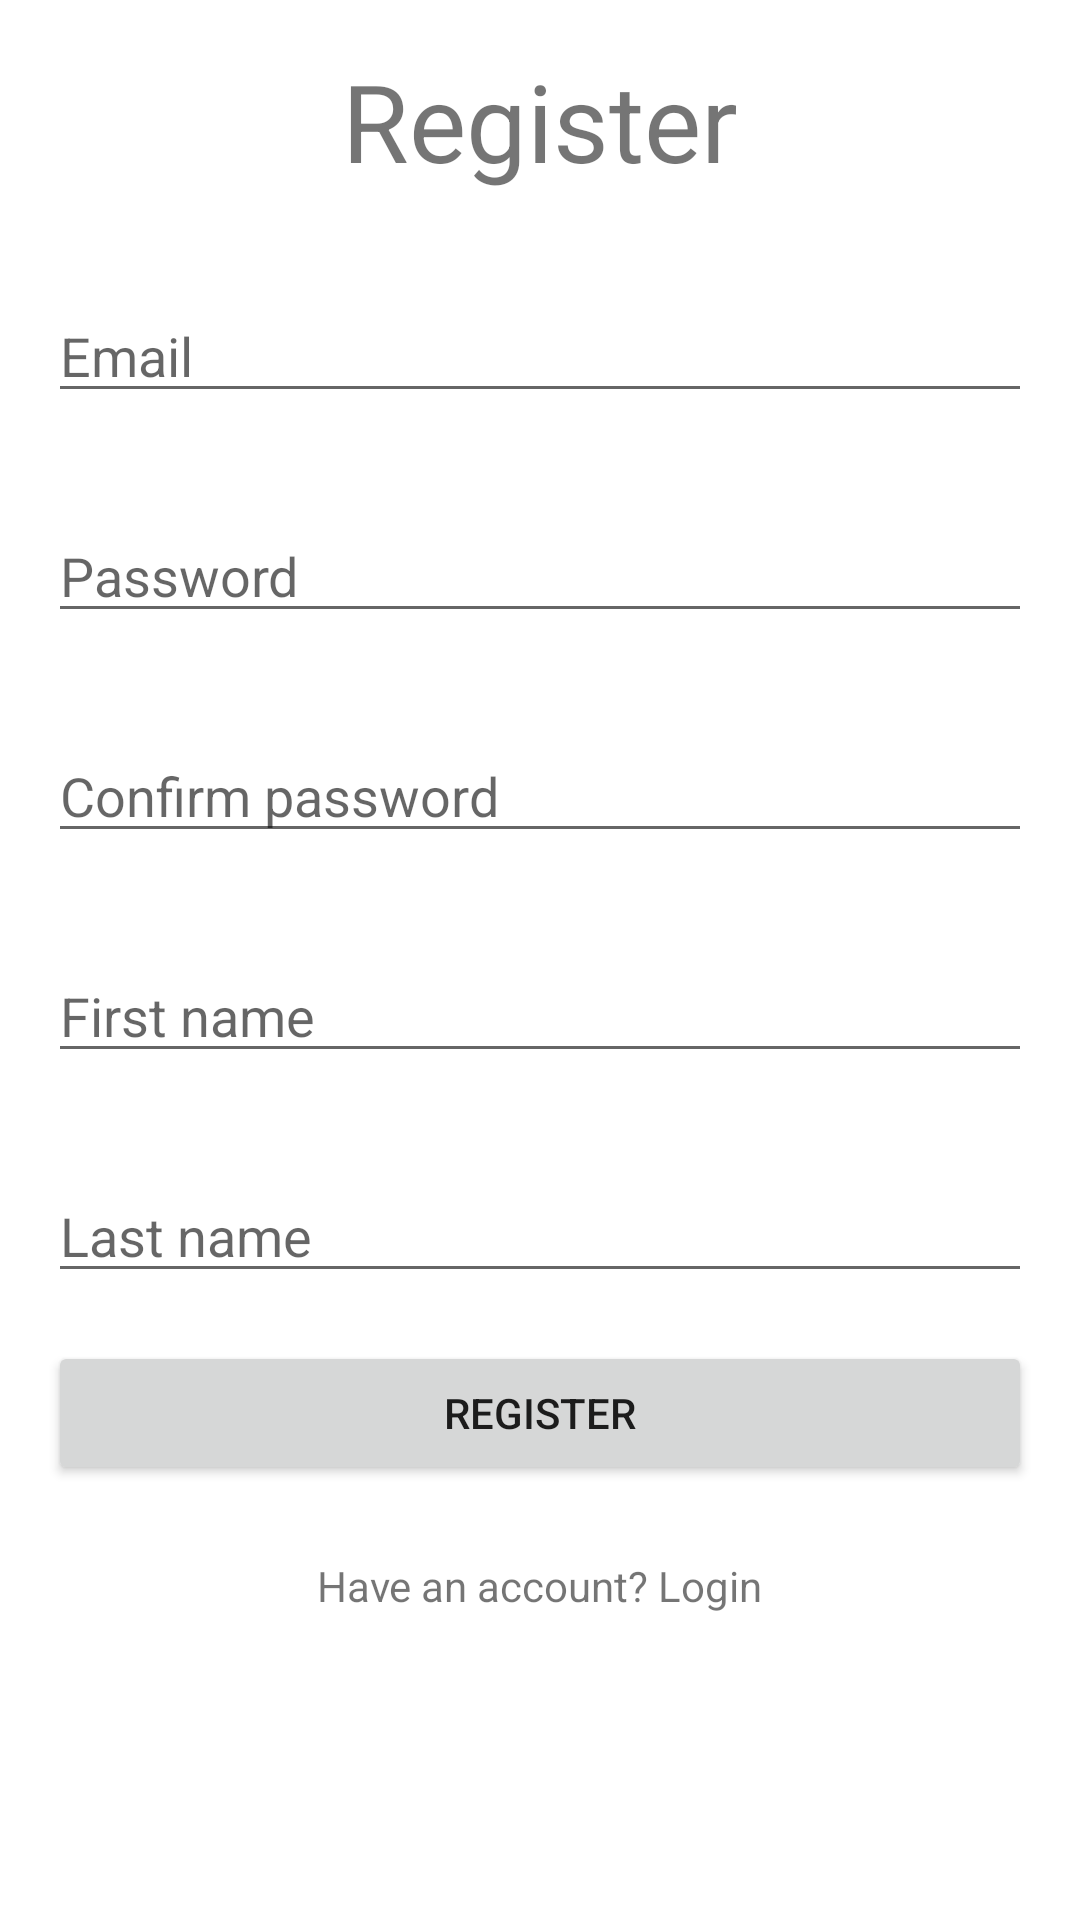

This screen was rendered from an Android layout file. Write that file and the resources it references.
<!-- AndroidManifest.xml: application theme Theme.MyDocs -->
<!-- res/layout/activity_register.xml -->
<?xml version="1.0" encoding="utf-8"?>
<ScrollView xmlns:android="http://schemas.android.com/apk/res/android"
    xmlns:app="http://schemas.android.com/apk/res-auto"
    xmlns:tools="http://schemas.android.com/tools"
    android:layout_width="match_parent"
    android:layout_height="match_parent"
    tools:context=".RegisterActivity">

    <androidx.constraintlayout.widget.ConstraintLayout
        android:layout_width="match_parent"
        android:layout_height="wrap_content"
        android:focusable="true"
        android:focusableInTouchMode="true">

        <androidx.constraintlayout.widget.Guideline
            android:id="@+id/guideline"
            android:layout_width="wrap_content"
            android:layout_height="wrap_content"
            android:orientation="vertical"
            app:layout_constraintGuide_begin="16dp" />

        <androidx.constraintlayout.widget.Guideline
            android:id="@+id/guideline2"
            android:layout_width="wrap_content"
            android:layout_height="wrap_content"
            android:orientation="vertical"
            app:layout_constraintGuide_end="16dp" />

        <TextView
            android:id="@+id/registerHeaderTV"
            android:layout_width="0dp"
            android:layout_height="wrap_content"
            android:layout_marginTop="16dp"
            android:text="@string/register_header"
            android:textAlignment="center"
            android:textSize="36sp"
            app:layout_constraintEnd_toStartOf="@+id/guideline2"
            app:layout_constraintStart_toStartOf="@+id/guideline"
            app:layout_constraintTop_toTopOf="parent" />

        <EditText
            android:id="@+id/registerEmailET"
            android:layout_width="0dp"
            android:layout_height="wrap_content"
            android:layout_marginTop="32dp"
            android:autofillHints=""
            android:ems="10"
            android:hint="@string/register_input_email"
            android:inputType="textEmailAddress"
            app:layout_constraintEnd_toStartOf="@+id/guideline2"
            app:layout_constraintStart_toStartOf="@+id/guideline"
            app:layout_constraintTop_toBottomOf="@+id/registerHeaderTV" />

        <EditText
            android:id="@+id/registerPasswordET"
            android:layout_width="0dp"
            android:layout_height="wrap_content"
            android:layout_marginTop="32dp"
            android:autofillHints=""
            android:ems="10"
            android:hint="@string/register_input_password"
            android:inputType="textPassword"
            app:layout_constraintEnd_toStartOf="@+id/guideline2"
            app:layout_constraintStart_toStartOf="@+id/guideline"
            app:layout_constraintTop_toBottomOf="@+id/registerEmailET" />

        <EditText
            android:id="@+id/registerConfirmPasswordET"
            android:layout_width="0dp"
            android:layout_height="wrap_content"
            android:layout_marginTop="32dp"
            android:autofillHints=""
            android:ems="10"
            android:hint="@string/register_input_password_confirm"
            android:inputType="textPassword"
            app:layout_constraintEnd_toStartOf="@+id/guideline2"
            app:layout_constraintHorizontal_bias="0.0"
            app:layout_constraintStart_toStartOf="@+id/guideline"
            app:layout_constraintTop_toBottomOf="@+id/registerPasswordET" />

        <EditText
            android:id="@+id/registerFirstNameET"
            android:layout_width="0dp"
            android:layout_height="wrap_content"
            android:layout_marginTop="32dp"
            android:ems="10"
            android:hint="@string/register_input_first_name"
            android:inputType="textPersonName"
            app:layout_constraintEnd_toStartOf="@+id/guideline2"
            app:layout_constraintStart_toStartOf="@+id/guideline"
            app:layout_constraintTop_toBottomOf="@+id/registerConfirmPasswordET" />

        <EditText
            android:id="@+id/registerLastNameET"
            android:layout_width="0dp"
            android:layout_height="wrap_content"
            android:layout_marginTop="32dp"
            android:ems="10"
            android:hint="@string/register_input_last_name"
            android:inputType="textPersonName"
            app:layout_constraintEnd_toStartOf="@+id/guideline2"
            app:layout_constraintStart_toStartOf="@+id/guideline"
            app:layout_constraintTop_toBottomOf="@+id/registerFirstNameET" />

        <Button
            android:id="@+id/registerBtn"
            android:layout_width="0dp"
            android:layout_height="wrap_content"
            android:layout_marginTop="16dp"
            android:text="@string/register_btn"
            app:layout_constraintEnd_toStartOf="@+id/guideline2"
            app:layout_constraintStart_toStartOf="@+id/guideline"
            app:layout_constraintTop_toBottomOf="@+id/registerLastNameET" />

        <TextView
            android:id="@+id/registerHaveAccountTV"
            android:layout_width="wrap_content"
            android:layout_height="wrap_content"
            android:layout_marginTop="24dp"
            android:layout_marginBottom="32dp"
            android:text="@string/register_have_account"
            app:layout_constraintBottom_toBottomOf="parent"
            app:layout_constraintEnd_toStartOf="@+id/guideline2"
            app:layout_constraintStart_toStartOf="@+id/guideline"
            app:layout_constraintTop_toBottomOf="@+id/registerBtn" />

    </androidx.constraintlayout.widget.ConstraintLayout>
</ScrollView>
<!-- resources referenced by this layout -->
<resources>
  <string name="register_btn">Register</string>
  <string name="register_have_account">Have an account? Login</string>
  <string name="register_header">Register</string>
  <string name="register_input_email">Email</string>
  <string name="register_input_first_name">First name</string>
  <string name="register_input_last_name">Last name</string>
  <string name="register_input_password">Password</string>
  <string name="register_input_password_confirm">Confirm password</string>
  <style name="Theme.MyDocs" parent="Theme.MaterialComponents.DayNight.DarkActionBar">
          
          <item name="colorPrimary">@color/darkerMain</item>
          <item name="colorPrimaryVariant">@color/darkerMain</item>
          <item name="colorOnPrimary">@color/white</item>
          
  
  
  
          
          <item name="android:statusBarColor" tools:targetApi="l">?attr/colorPrimaryVariant</item>
          
      </style>
  <color name="darkerMain">#507DBC</color>
  <color name="white">#FFFFFFFF</color>
</resources>
